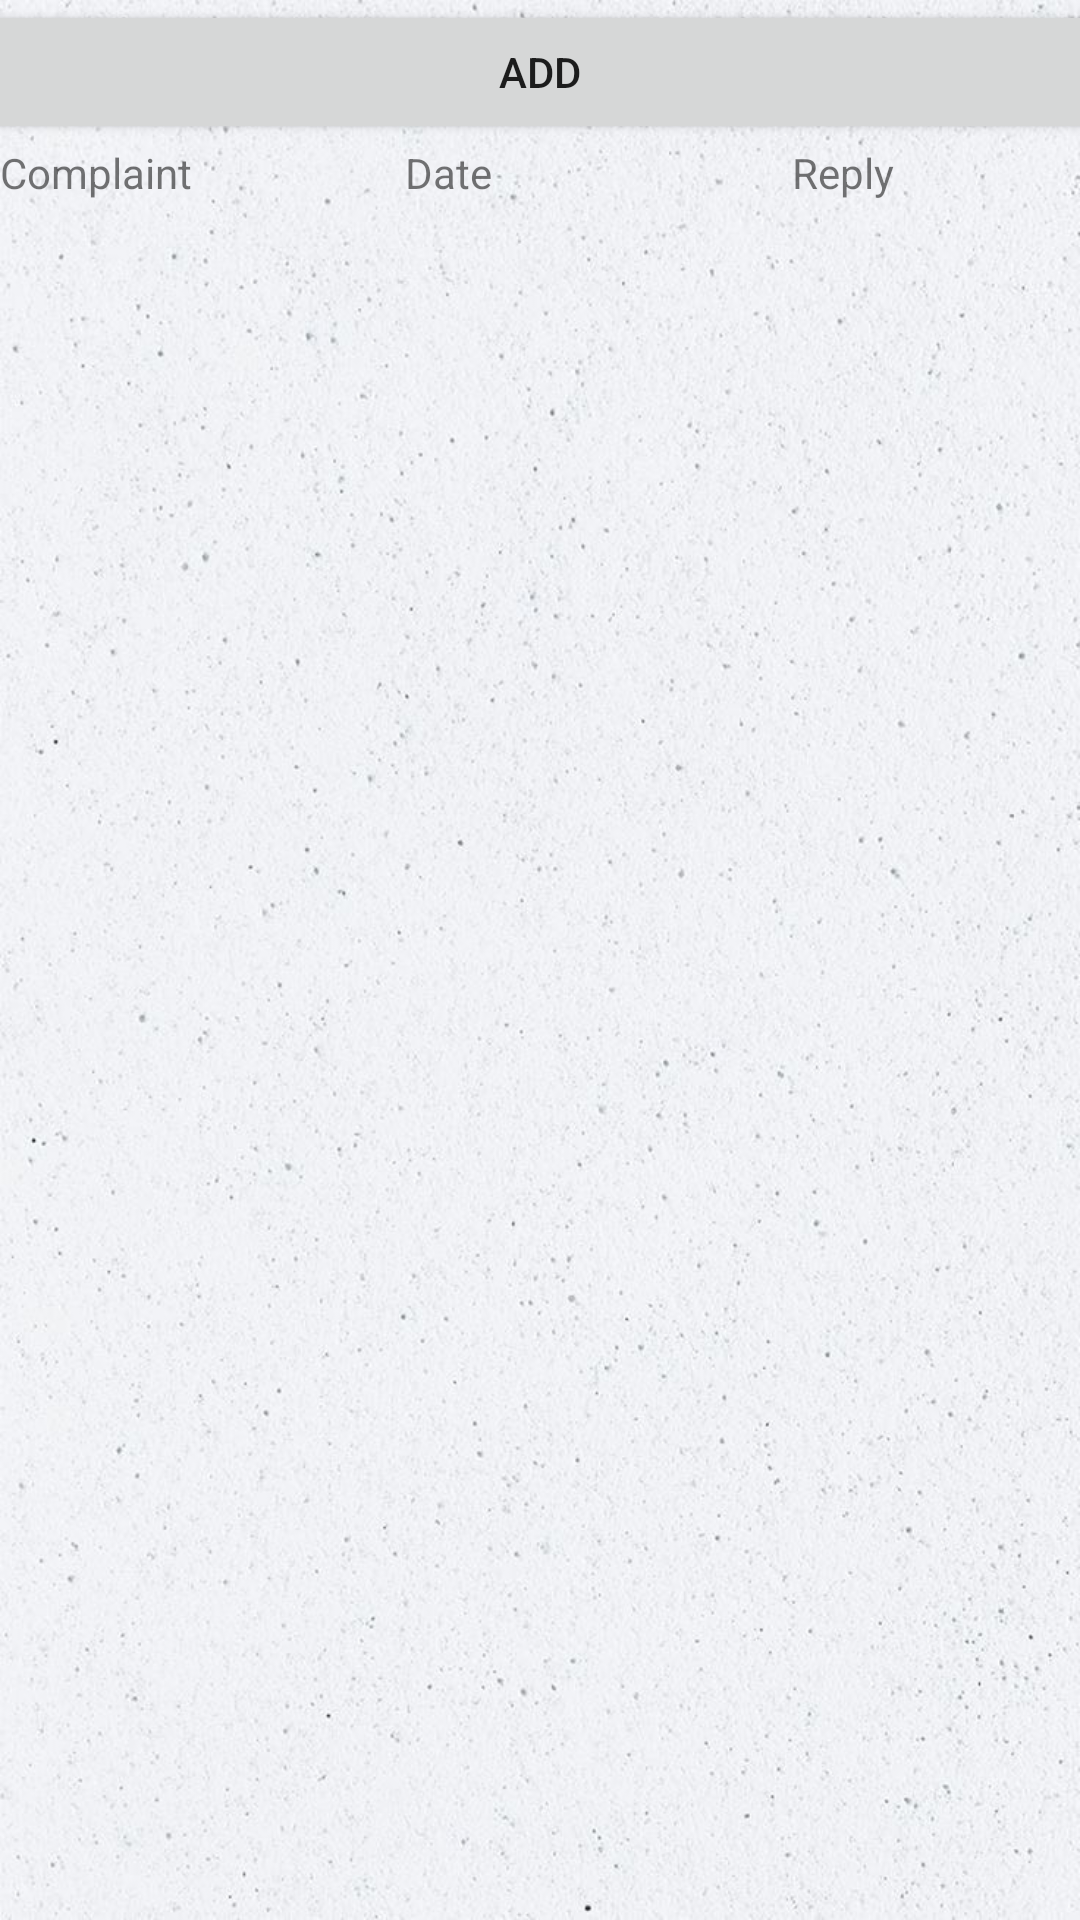

Layout XML and referenced resources for this Android screen:
<!-- AndroidManifest.xml: application theme Theme.Ride_share -->
<!-- res/layout/activity_complaint.xml -->
<?xml version="1.0" encoding="utf-8"?>
<LinearLayout xmlns:android="http://schemas.android.com/apk/res/android"
    xmlns:app="http://schemas.android.com/apk/res-auto"
    xmlns:tools="http://schemas.android.com/tools"
    android:layout_width="match_parent"
    android:layout_height="match_parent"
    android:orientation="vertical"
    tools:context=".complaint"
    android:background="@drawable/bgw">

    <TableRow
        android:layout_width="match_parent"
        android:layout_height="wrap_content"
        android:gravity="center">

        <Button
            android:id="@+id/button11"
            android:layout_width="411dp"
            android:layout_height="wrap_content"
            android:text="ADD" />
    </TableRow>

    <TableRow
        android:layout_width="match_parent"
        android:layout_height="wrap_content" >

        <TextView
            android:id="@+id/textView14"
            android:layout_width="135dp"
            android:layout_height="111dp"
            android:text="Complaint" />

        <TextView
            android:id="@+id/textView15"
            android:layout_width="129dp"
            android:layout_height="match_parent"
            android:text="Date" />

        <TextView
            android:id="@+id/textView16"
            android:layout_width="148dp"
            android:layout_height="match_parent"
            android:text="Reply" />
    </TableRow>

    <TableRow
        android:layout_width="match_parent"
        android:layout_height="wrap_content" />

    <ListView
        android:id="@+id/list1"
        android:layout_width="match_parent"
        android:layout_height="match_parent" />
</LinearLayout>
<!-- resources referenced by this layout -->
<resources>
  <!-- drawable bgw: jpg bitmap (drawable, 155976 bytes) -->
  <style name="Theme.Ride_share" parent="Theme.MaterialComponents.DayNight.DarkActionBar">
          
          <item name="colorPrimary">@color/purple_500</item>
          <item name="colorPrimaryVariant">@color/purple_700</item>
          <item name="colorOnPrimary">@color/white</item>
          
          <item name="colorSecondary">@color/teal_200</item>
          <item name="colorSecondaryVariant">@color/teal_700</item>
          <item name="colorOnSecondary">@color/black</item>
          
          <item name="android:statusBarColor" tools:targetApi="l">?attr/colorPrimaryVariant</item>
          
      </style>
  <color name="purple_500">#DF000000</color>
  <color name="purple_700">#000000</color>
  <color name="white">#FFFFFFFF</color>
  <color name="teal_200">#FF03DAC5</color>
  <color name="teal_700">#FF018786</color>
  <color name="black">#FF000000</color>
</resources>
